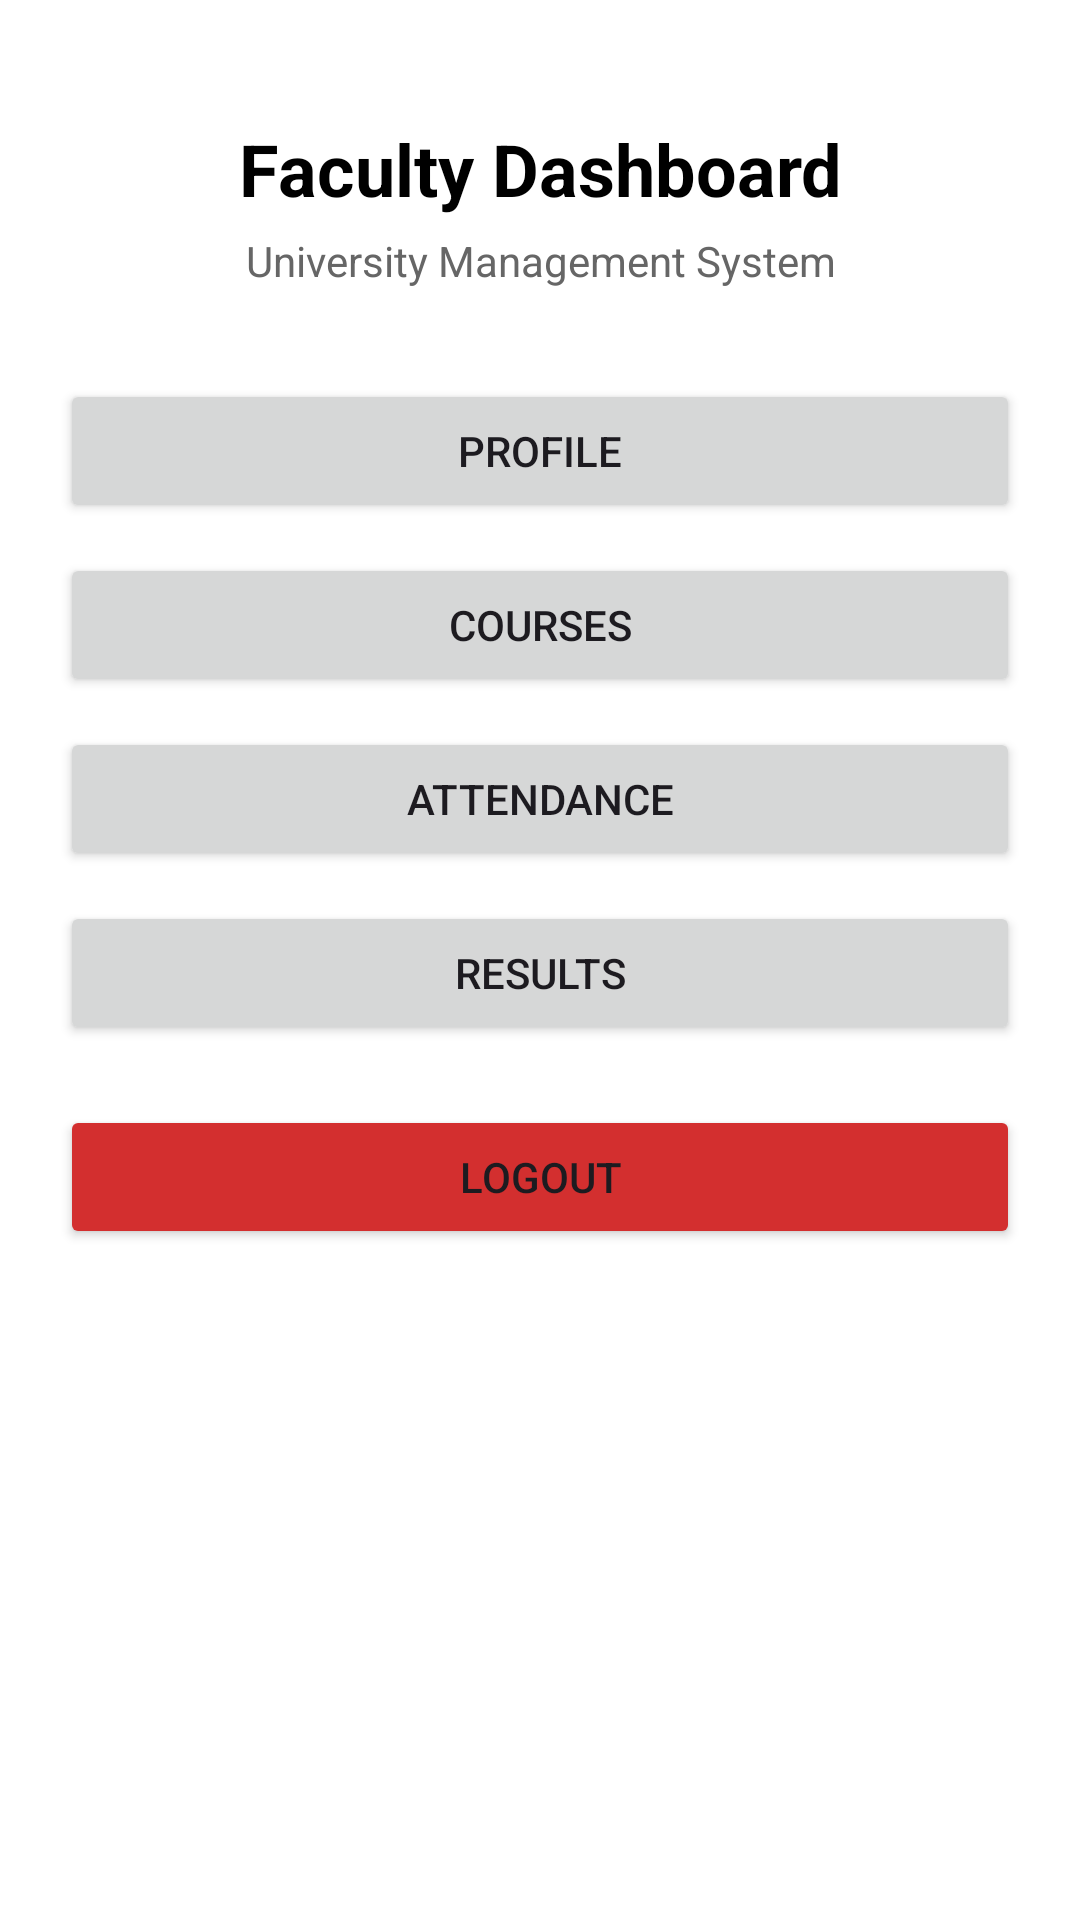

Produce the Android XML layout that renders to this screen, including the resource entries it uses.
<!-- AndroidManifest.xml: application theme Theme.Universitymanagement -->
<!-- res/layout/activity_faculty_dashboard.xml -->
<?xml version="1.0" encoding="utf-8"?>
<ScrollView xmlns:android="http://schemas.android.com/apk/res/android"
    xmlns:tools="http://schemas.android.com/tools"
    android:layout_width="match_parent"
    android:layout_height="match_parent"
    android:fillViewport="true"
    android:background="#FFFFFF"
    tools:context=".FacultyDashboardActivity">

    <LinearLayout
        android:layout_width="match_parent"
        android:layout_height="wrap_content"
        android:orientation="vertical"
        android:padding="20dp">

        
        <TextView
            android:layout_width="match_parent"
            android:layout_height="wrap_content"
            android:text="Faculty Dashboard"
            android:textSize="24sp"
            android:textStyle="bold"
            android:textColor="#000000"
            android:gravity="center_horizontal"
            android:layout_marginTop="20dp"/>

        <TextView
            android:layout_width="match_parent"
            android:layout_height="wrap_content"
            android:text="University Management System"
            android:textSize="14sp"
            android:textColor="#666666"
            android:gravity="center_horizontal"
            android:layout_marginTop="5dp"
            android:layout_marginBottom="30dp"/>

        
        <Button
            android:id="@+id/btnProfile"
            android:layout_width="match_parent"
            android:layout_height="wrap_content"
            android:text="Profile"
            android:layout_marginBottom="10dp"/>

        <Button
            android:id="@+id/btnCourses"
            android:layout_width="match_parent"
            android:layout_height="wrap_content"
            android:text="Courses"
            android:layout_marginBottom="10dp"/>

        <Button
            android:id="@+id/btnAttendance"
            android:layout_width="match_parent"
            android:layout_height="wrap_content"
            android:text="Attendance"
            android:layout_marginBottom="10dp"/>

        <Button
            android:id="@+id/btnResults"
            android:layout_width="match_parent"
            android:layout_height="wrap_content"
            android:text="Results"
            android:layout_marginBottom="10dp"/>

        <Button
            android:id="@+id/btnLogout"
            android:layout_width="match_parent"
            android:layout_height="wrap_content"
            android:text="Logout"
            android:backgroundTint="#D32F2F"
            android:layout_marginTop="10dp"
            android:layout_marginBottom="20dp"/>

    </LinearLayout>

</ScrollView>
<!-- resources referenced by this layout -->
<resources>
  <style name="Theme.Universitymanagement" parent="Base.Theme.Universitymanagement" />
  <style name="Base.Theme.Universitymanagement" parent="Theme.Material3.DayNight.NoActionBar">
          
          
      </style>
</resources>
